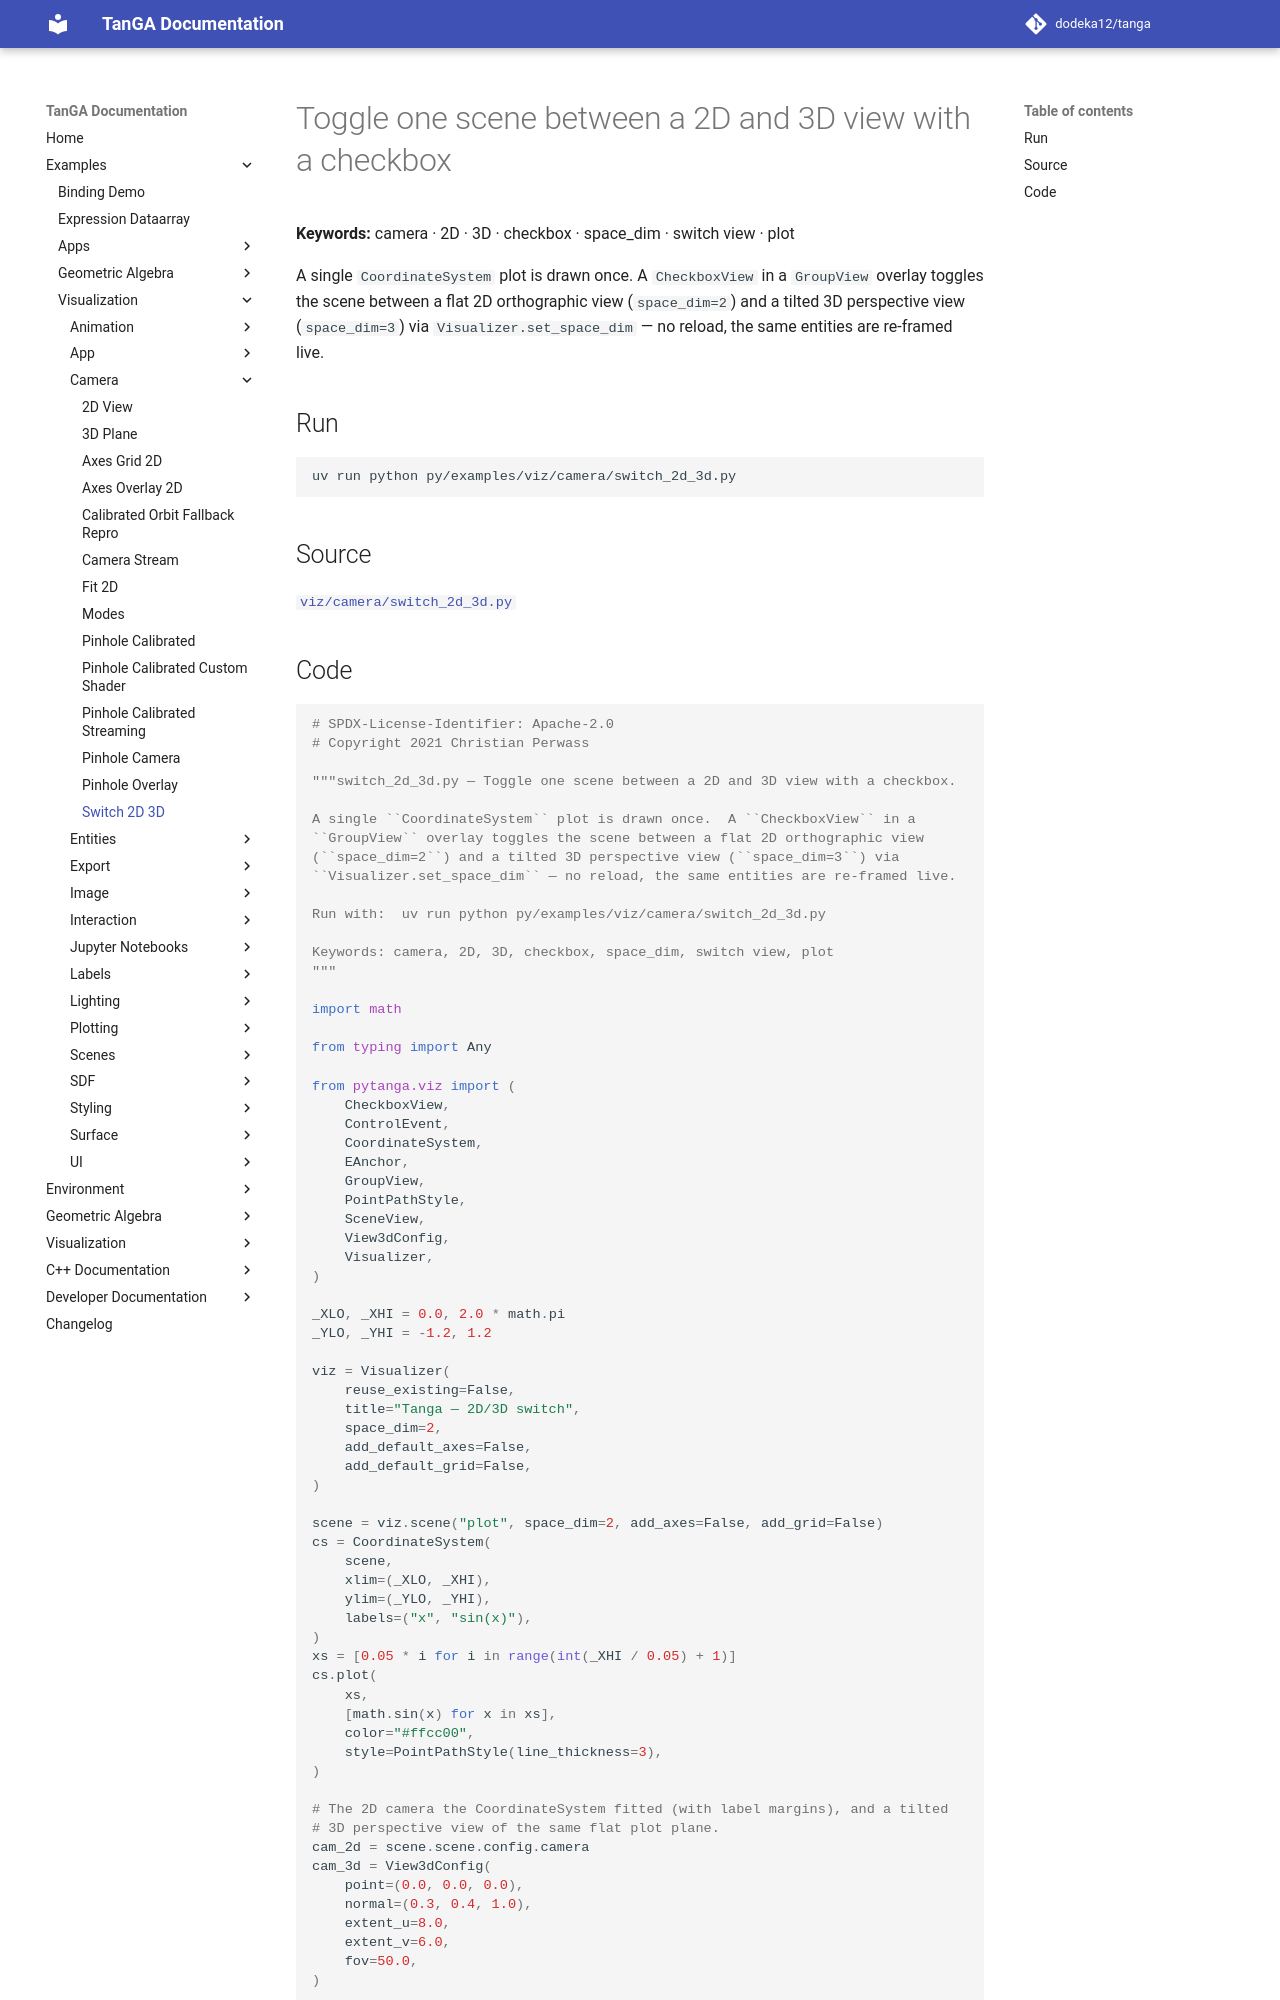

repository: dodeka12/tanga · page: v2.27.0-rc2/py/examples/viz/camera/switch_2d_3d/index.html · generator: mkdocs

# Toggle one scene between a 2D and 3D view with a checkbox

**Keywords:** camera · 2D · 3D · checkbox · space_dim · switch view · plot

A single `CoordinateSystem` plot is drawn once.  A `CheckboxView` in a
`GroupView` overlay toggles the scene between a flat 2D orthographic view
(`space_dim=2`) and a tilted 3D perspective view (`space_dim=3`) via
`Visualizer.set_space_dim` — no reload, the same entities are re-framed live.

## Run

```bash
uv run python py/examples/viz/camera/switch_2d_3d.py
```

## Source

[`viz/camera/switch_2d_3d.py`](https://github.com/dodeka12/tanga/blob/main/py/examples/viz/camera/switch_2d_3d.py)
